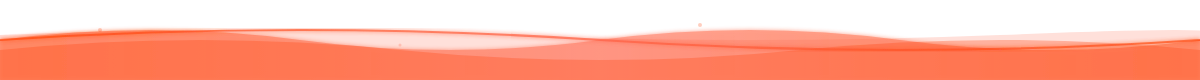
t = 0.00 s
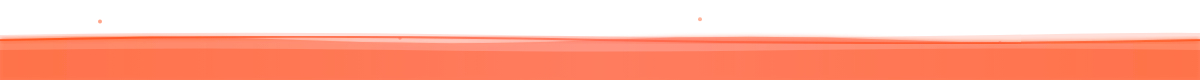
t = 1.69 s
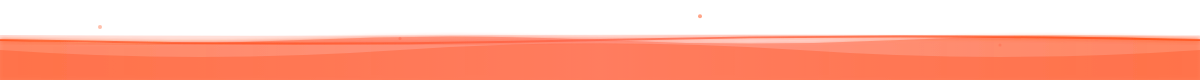
t = 3.38 s
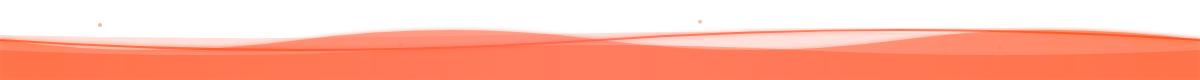
t = 5.00 s
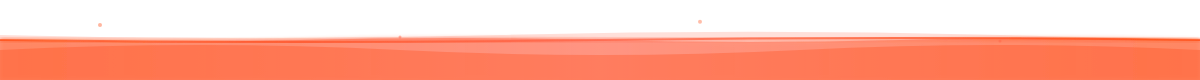
t = 7.00 s
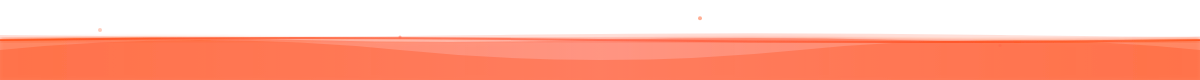
t = 8.00 s

The animated SVG that drew these frames (rendered in a browser with its animation timeline set to each time). Animation: 12 SMIL elements (animate=12); frames cover the first 8.00 s, repeats indefinitely.

<svg width="1200" height="80" xmlns="http://www.w3.org/2000/svg">
  <defs>
    <!-- Svelte Orange Gradient -->
    <linearGradient id="waveGradient" x1="0%" y1="0%" x2="100%" y2="0%">
      <stop offset="0%" style="stop-color:#FF3E00;stop-opacity:0.8" />
      <stop offset="50%" style="stop-color:#FF6347;stop-opacity:1" />
      <stop offset="100%" style="stop-color:#FF3E00;stop-opacity:0.8" />
    </linearGradient>
    
    <!-- Glow Effect -->
    <filter id="waveGlow">
      <feGaussianBlur stdDeviation="2" result="coloredBlur"/>
      <feMerge>
        <feMergeNode in="coloredBlur"/>
        <feMergeNode in="SourceGraphic"/>
      </feMerge>
    </filter>
  </defs>
  
  <!-- Background -->
  <rect width="1200" height="80" fill="transparent"/>
  
  <!-- Primary Wave -->
  <path fill="url(#waveGradient)" filter="url(#waveGlow)" opacity="0.6">
    <animate attributeName="d" 
             dur="10s" 
             repeatCount="indefinite"
             values="
               M0,40 Q150,20 300,40 T600,40 T900,40 T1200,40 L1200,80 L0,80 Z;
               M0,40 Q150,60 300,40 T600,40 T900,40 T1200,40 L1200,80 L0,80 Z;
               M0,40 Q150,20 300,40 T600,40 T900,40 T1200,40 L1200,80 L0,80 Z
             "/>
  </path>
  
  <!-- Secondary Wave (offset) -->
  <path fill="#FF3E00" opacity="0.3">
    <animate attributeName="d" 
             dur="8s" 
             repeatCount="indefinite"
             values="
               M0,50 Q200,30 400,50 T800,50 T1200,50 L1200,80 L0,80 Z;
               M0,50 Q200,70 400,50 T800,50 T1200,50 L1200,80 L0,80 Z;
               M0,50 Q200,30 400,50 T800,50 T1200,50 L1200,80 L0,80 Z
             "/>
  </path>
  
  <!-- Tertiary Wave (subtle) -->
  <path fill="#FF6347" opacity="0.2">
    <animate attributeName="d" 
             dur="12s" 
             repeatCount="indefinite"
             values="
               M0,35 Q250,25 500,35 T1000,35 T1200,35 L1200,80 L0,80 Z;
               M0,35 Q250,45 500,35 T1000,35 T1200,35 L1200,80 L0,80 Z;
               M0,35 Q250,25 500,35 T1000,35 T1200,35 L1200,80 L0,80 Z
             "/>
  </path>
  
  <!-- Top Line with Glow -->
  <path d="M0,40 Q300,20 600,40 T1200,40" 
        stroke="url(#waveGradient)" 
        stroke-width="2" 
        fill="none" 
        opacity="0.8"
        filter="url(#waveGlow)">
    <animate attributeName="d" 
             dur="10s" 
             repeatCount="indefinite"
             values="
               M0,40 Q300,20 600,40 T1200,40;
               M0,40 Q300,60 600,40 T1200,40;
               M0,40 Q300,20 600,40 T1200,40
             "/>
  </path>
  
  <!-- Floating Particles -->
  <g opacity="0.5">
    <circle cx="100" cy="30" r="2" fill="#FF3E00">
      <animate attributeName="cy" values="30;20;30" dur="4s" repeatCount="indefinite"/>
      <animate attributeName="opacity" values="0.5;1;0.5" dur="4s" repeatCount="indefinite"/>
    </circle>
    <circle cx="400" cy="45" r="1.5" fill="#FF6347">
      <animate attributeName="cy" values="45;35;45" dur="5s" repeatCount="indefinite"/>
      <animate attributeName="opacity" values="0.5;1;0.5" dur="5s" repeatCount="indefinite"/>
    </circle>
    <circle cx="700" cy="25" r="2" fill="#FF3E00">
      <animate attributeName="cy" values="25;15;25" dur="6s" repeatCount="indefinite"/>
      <animate attributeName="opacity" values="0.5;1;0.5" dur="6s" repeatCount="indefinite"/>
    </circle>
    <circle cx="1000" cy="50" r="1.5" fill="#FF6347">
      <animate attributeName="cy" values="50;40;50" dur="4.5s" repeatCount="indefinite"/>
      <animate attributeName="opacity" values="0.5;1;0.5" dur="4.5s" repeatCount="indefinite"/>
    </circle>
  </g>
</svg>
